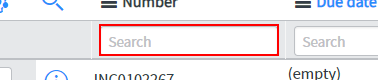
Task: General ServiceDesk automation
Workflow: SNow_ClickIncident

Step 1: type "[IncidentNumber+ "[k(enter)]"]" into the text box in window 'Incident Tasks [null view] | ServiceNow'

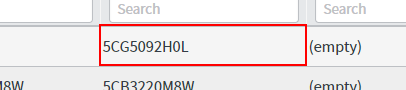
Step 2: get-text from the table cell in window 'Incident Tasks [null view] | ServiceNow'

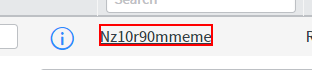
Step 3: click on the link 'Open record: TASK*' in window 'Incident Tasks [null view] | ServiceNow'